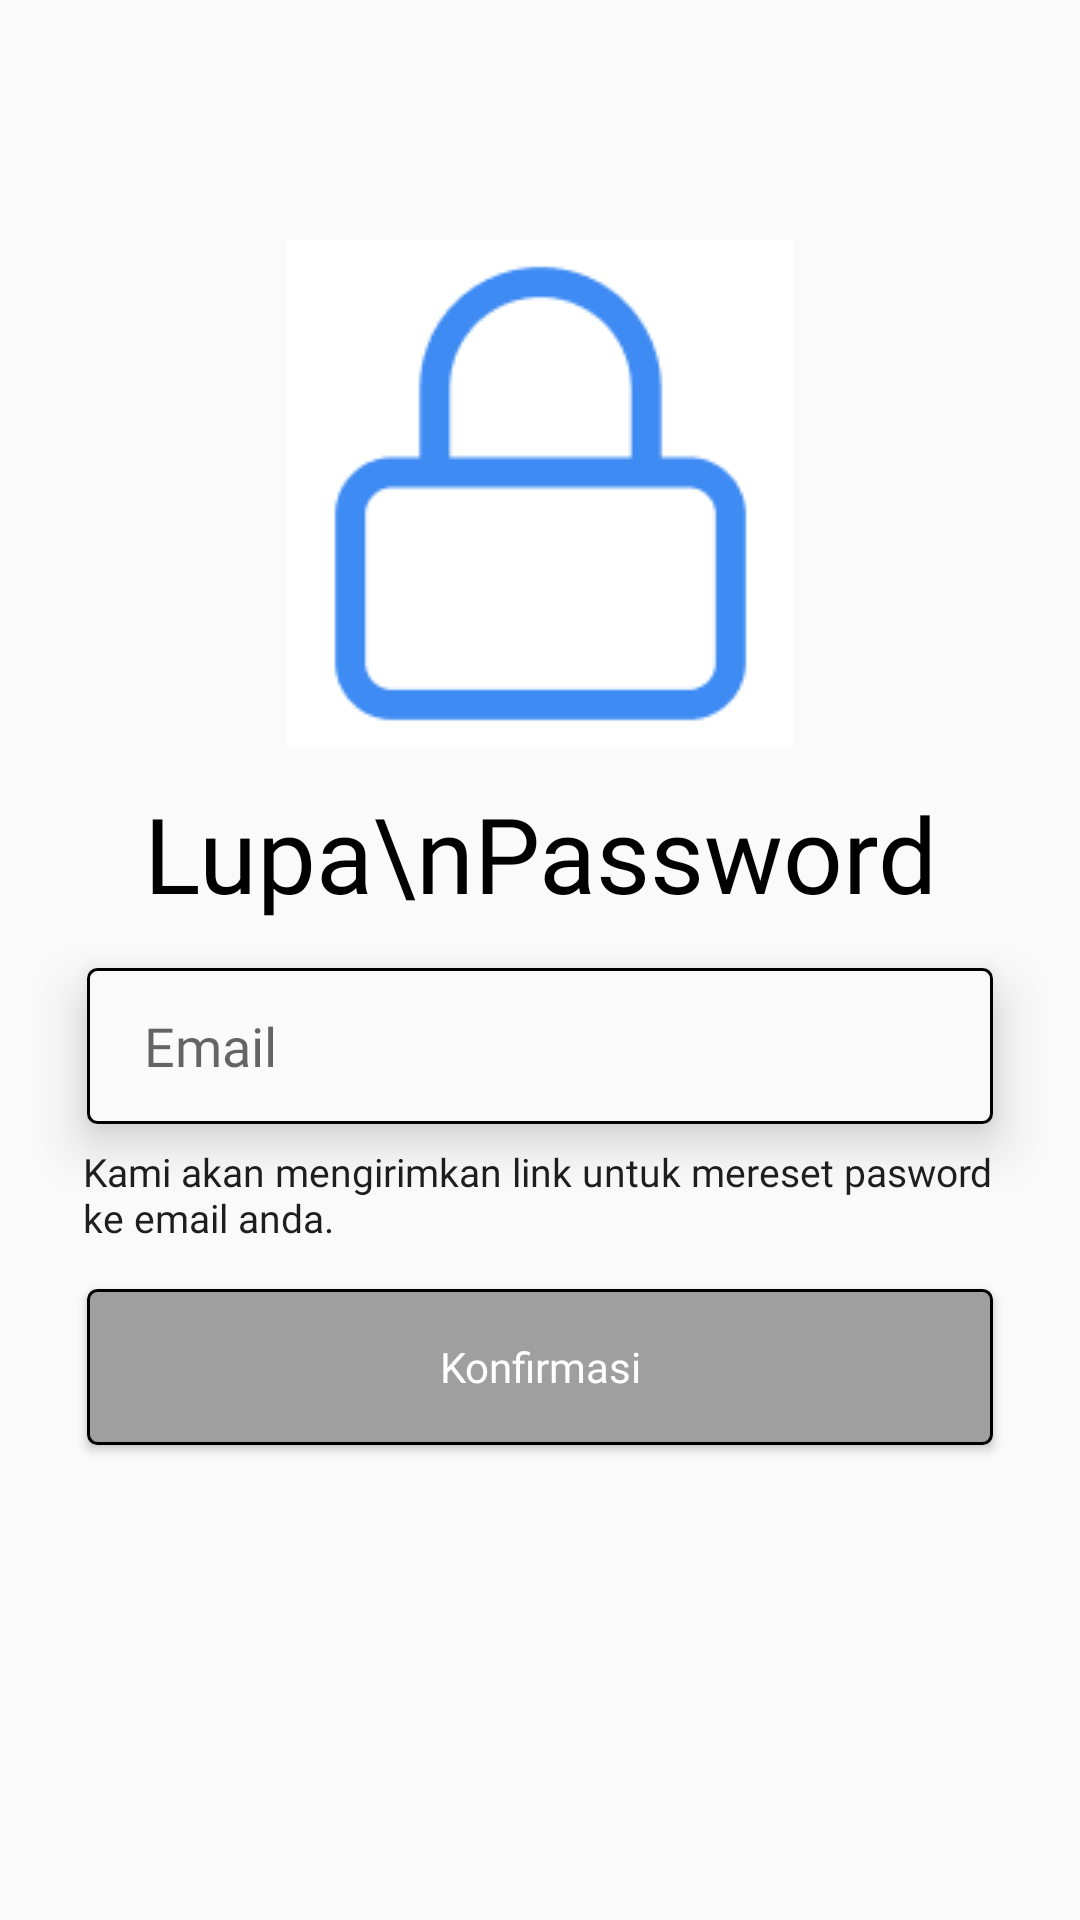

Produce the Android XML layout that renders to this screen, including the resource entries it uses.
<!-- AndroidManifest.xml: application theme Theme.AnandaMobileApp -->
<!-- res/layout/activity_lp.xml -->
<?xml version="1.0" encoding="utf-8"?>
<androidx.constraintlayout.widget.ConstraintLayout xmlns:android="http://schemas.android.com/apk/res/android"
    xmlns:app="http://schemas.android.com/apk/res-auto"
    xmlns:tools="http://schemas.android.com/tools"
    android:layout_width="match_parent"
    android:layout_height="match_parent"
    tools:context=".LPActivity">

    <ImageView
        android:id="@+id/img_lock"
        android:layout_width="wrap_content"
        android:layout_height="wrap_content"
        android:layout_marginTop="80dp"
        android:src="@drawable/img_lock"
        app:layout_constraintEnd_toEndOf="parent"
        app:layout_constraintStart_toStartOf="parent"
        app:layout_constraintTop_toTopOf="parent" />

    <TextView
        android:id="@+id/txt_lp1"
        android:layout_width="wrap_content"
        android:layout_height="wrap_content"
        android:layout_marginTop="12dp"
        android:fontFamily="@font/notosanssemibold"
        android:gravity="center"
        android:text="Lupa\nPassword"
        android:textColor="@color/black"
        android:textSize="35sp"
        app:layout_constraintEnd_toEndOf="parent"
        app:layout_constraintStart_toStartOf="parent"
        app:layout_constraintTop_toBottomOf="@id/img_lock" />

    <EditText
        android:id="@+id/edt_lp"
        android:layout_width="302dp"
        android:layout_height="52dp"
        android:layout_marginTop="15dp"
        android:background="@drawable/edt_lr"
        android:elevation="10dp"
        android:fontFamily="@font/notosans"
        android:hint="Email"
        android:inputType="text"
        android:paddingLeft="19dp"
        app:layout_constraintEnd_toEndOf="parent"
        app:layout_constraintStart_toStartOf="parent"
        app:layout_constraintTop_toBottomOf="@id/txt_lp1" />

    <TextView
        android:id="@+id/txt_lp2"
        android:layout_width="305dp"
        android:layout_height="wrap_content"
        android:layout_marginTop="7dp"
        android:fontFamily="@font/notosans"
        android:text="Kami akan mengirimkan link untuk mereset pasword ke email anda."
        android:textColor="#1E1E1E"
        android:textSize="13sp"
        app:layout_constraintEnd_toEndOf="parent"
        app:layout_constraintStart_toStartOf="parent"
        app:layout_constraintTop_toBottomOf="@id/edt_lp" />

    <Button
        android:id="@+id/btn_lp"
        android:layout_width="302dp"
        android:layout_height="52dp"
        android:layout_marginTop="15dp"
        android:background="@drawable/btn_lr"
        android:fontFamily="@font/notosanssemibold"
        android:hint="Konfirmasi"
        android:textColorHint="#FFFFFF"
        app:layout_constraintEnd_toEndOf="parent"
        app:layout_constraintStart_toStartOf="parent"
        app:layout_constraintTop_toBottomOf="@id/txt_lp2" />


</androidx.constraintlayout.widget.ConstraintLayout>
<!-- resources referenced by this layout -->
<resources>
  <color name="black">#FF000000</color>
  <!-- drawable btn_lr (drawable) -->
  <?xml version="1.0" encoding="utf-8"?>
  <shape xmlns:android="http://schemas.android.com/apk/res/android" android:shape="rectangle">
      <solid android:color="#9F9F9F"/>
      <stroke android:width="1dp" android:color="@android:color/black" />
      <corners android:radius="3dp"/>
  </shape>
  <!-- drawable edt_lr (drawable) -->
  <?xml version="1.0" encoding="utf-8"?>
  <shape xmlns:android="http://schemas.android.com/apk/res/android" android:shape="rectangle">
      <solid android:color="#FAFAFA"/>
      <stroke android:width="1dp" android:color="@android:color/black" />
      <corners android:radius="3dp"/>
  </shape>
  <!-- drawable img_lock: png bitmap (drawable, 2346 bytes) -->
  <style name="Theme.AnandaMobileApp" parent="Theme.AppCompat.Light.DarkActionBar" />
</resources>
